Image classification data set "dataset" (ngoc31102003/traffic-sign-classification-project on GitHub). Class labels (5): cam, chidan, hieulenh, nguyhiem, phu.

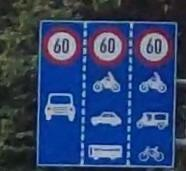
Label: cam

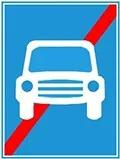
Label: hieulenh

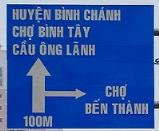
Label: chidan

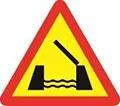
Label: nguyhiem

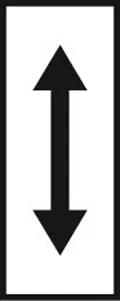
Label: phu

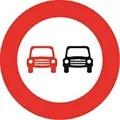
Label: cam
